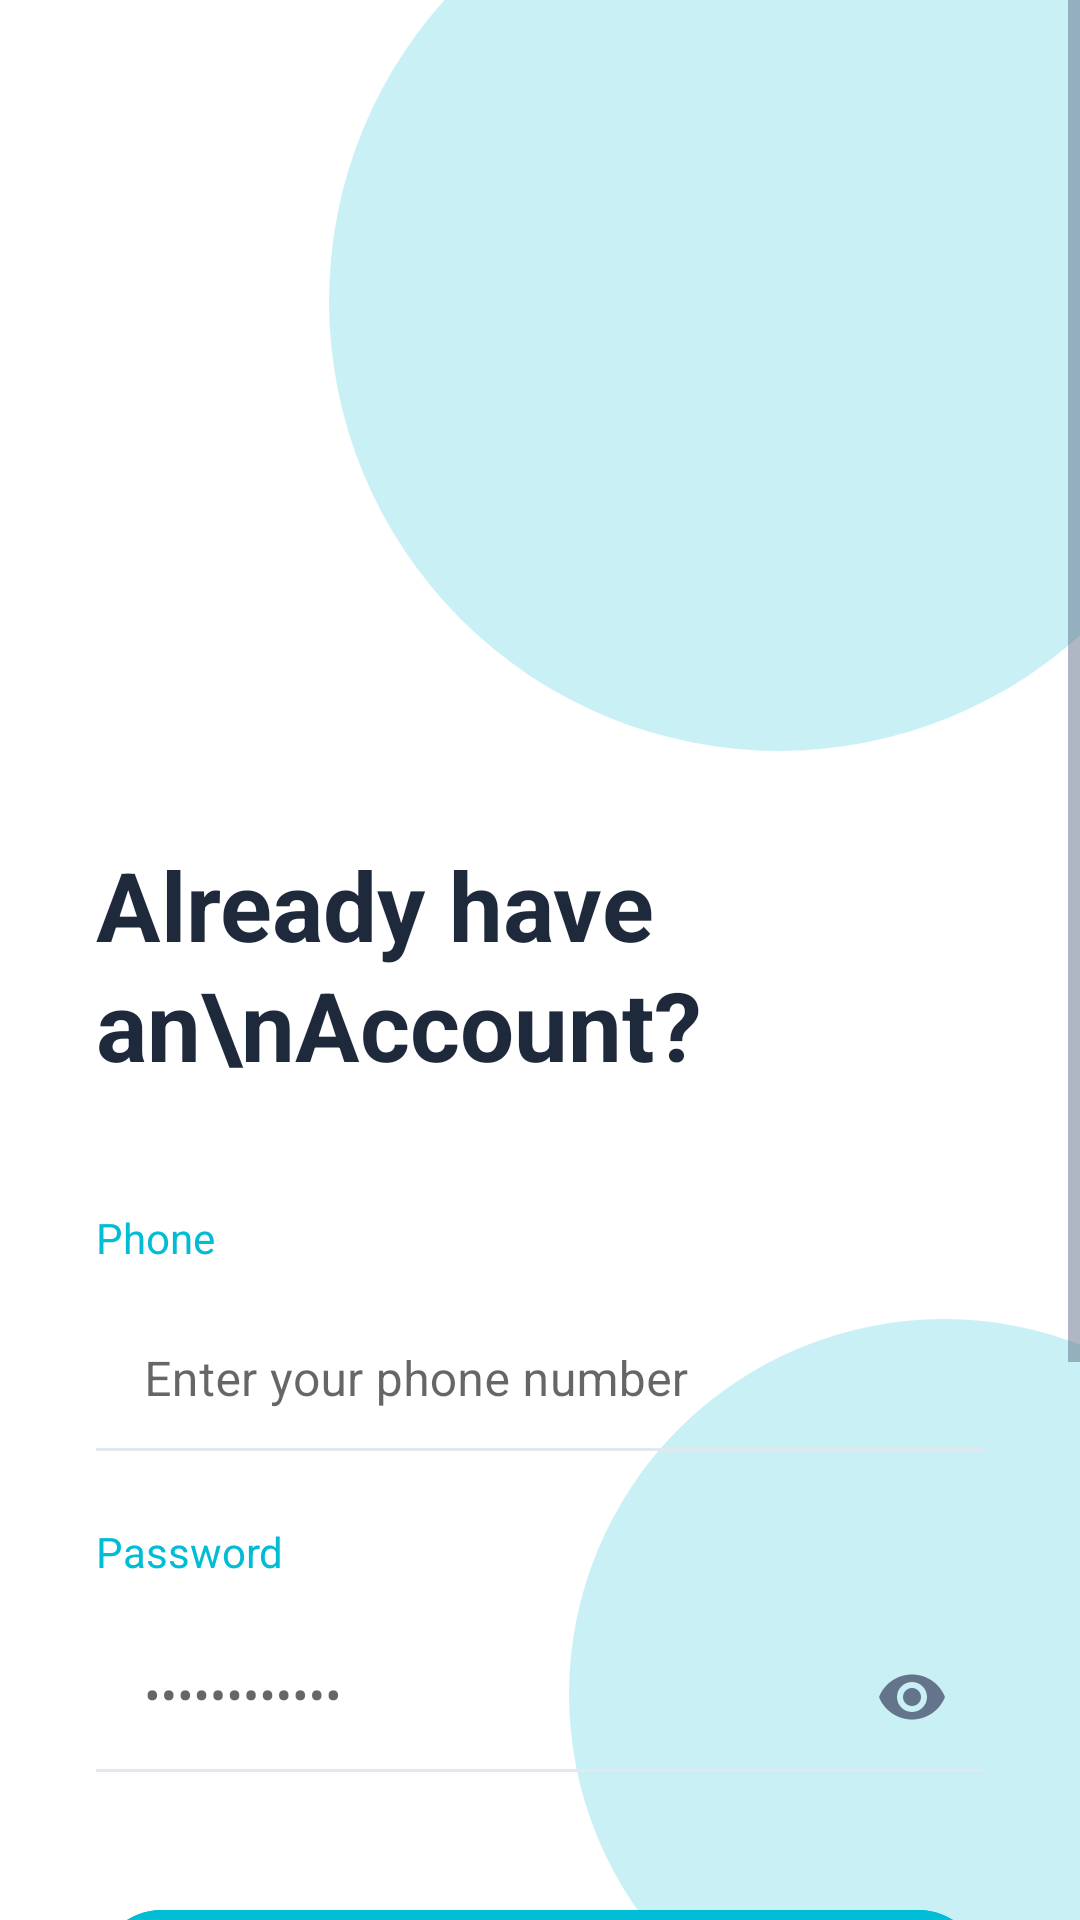

Layout XML and referenced resources for this Android screen:
<!-- AndroidManifest.xml: application theme Theme.SmsReader -->
<!-- res/layout/login_activity.xml -->
<?xml version="1.0" encoding="utf-8"?>

<RelativeLayout xmlns:android="http://schemas.android.com/apk/res/android"
    xmlns:app="http://schemas.android.com/apk/res-auto"
    android:layout_width="match_parent"
    android:layout_height="match_parent"
    android:background="@color/white">

    <View
        android:layout_width="300dp"
        android:layout_height="300dp"
        android:layout_alignParentEnd="true"
        android:layout_alignParentTop="true"
        android:layout_marginTop="-50dp"
        android:layout_marginEnd="-50dp"
        android:background="@drawable/bg_card_glossy"
        android:alpha="0.3" />

    <View
        android:layout_width="250dp"
        android:layout_height="250dp"
        android:layout_alignParentEnd="true"
        android:layout_alignParentBottom="true"
        android:layout_marginEnd="-80dp"
        android:layout_marginBottom="-50dp"
        android:background="@drawable/bg_card_glossy"
        android:alpha="0.3" />

    <ScrollView
        android:layout_width="match_parent"
        android:layout_height="match_parent"
        android:fillViewport="true">

        <LinearLayout
            android:layout_width="match_parent"
            android:layout_height="wrap_content"
            android:orientation="vertical"
            android:padding="32dp">

            <ImageView
                android:layout_width="200dp"
                android:layout_height="200dp"
                android:layout_gravity="center_horizontal"
                android:layout_marginTop="16dp"
                android:layout_marginBottom="32dp"
                android:contentDescription="Cricket Academy Logo"
                android:scaleType="fitCenter"
                android:src="@drawable/logo" />

            <TextView
                android:layout_width="wrap_content"
                android:layout_height="wrap_content"
                android:layout_marginBottom="40dp"
                android:text="Already have an\nAccount?"
                android:textColor="@color/text_primary"
                android:textSize="32sp"
                android:textStyle="bold"
                android:lineHeight="40dp" />

            <TextView
                android:layout_width="wrap_content"
                android:layout_height="wrap_content"
                android:layout_marginBottom="4dp"
                android:text="Phone"
                android:textColor="@color/primary_turquoise"
                android:textSize="14sp" />

            <com.google.android.material.textfield.TextInputLayout
                android:layout_width="match_parent"
                android:layout_height="wrap_content"
                android:layout_marginBottom="24dp"
                android:hint="Enter your phone number"
                app:boxBackgroundMode="none"
                app:hintTextColor="@color/text_hint">

                <com.google.android.material.textfield.TextInputEditText
                    android:id="@+id/edtUsername"
                    android:layout_width="match_parent"
                    android:layout_height="wrap_content"
                    android:background="@null"
                    android:inputType="phone"
                    android:paddingTop="12dp"
                    android:paddingBottom="12dp"
                    android:textColor="@color/text_primary"
                    android:textSize="16sp" />

                <View
                    android:layout_width="match_parent"
                    android:layout_height="1dp"
                    android:layout_gravity="bottom"
                    android:background="@color/light_gray" />
            </com.google.android.material.textfield.TextInputLayout>

            <TextView
                android:layout_width="wrap_content"
                android:layout_height="wrap_content"
                android:layout_marginBottom="4dp"
                android:text="Password"
                android:textColor="@color/primary_turquoise"
                android:textSize="14sp" />

            <com.google.android.material.textfield.TextInputLayout
                android:layout_width="match_parent"
                android:layout_height="wrap_content"
                android:layout_marginBottom="40dp"
                android:hint="••••••••••••"
                app:boxBackgroundMode="none"
                app:hintTextColor="@color/text_hint"
                app:passwordToggleEnabled="true"
                app:passwordToggleTint="@color/text_secondary">

                <com.google.android.material.textfield.TextInputEditText
                    android:id="@+id/edtPassword"
                    android:layout_width="match_parent"
                    android:layout_height="wrap_content"
                    android:background="@null"
                    android:inputType="textPassword"
                    android:paddingTop="12dp"
                    android:paddingBottom="12dp"
                    android:textColor="@color/text_primary"
                    android:textSize="16sp" />

                <View
                    android:layout_width="match_parent"
                    android:layout_height="1dp"
                    android:layout_gravity="bottom"
                    android:background="@color/light_gray" />
            </com.google.android.material.textfield.TextInputLayout>

            <com.google.android.material.button.MaterialButton
                android:id="@+id/btnLogin"
                android:layout_width="match_parent"
                android:layout_height="56dp"
                android:backgroundTint="@color/primary_turquoise"
                android:elevation="8dp"
                android:text="Login"
                android:textColor="@color/white"
                android:textSize="16sp"
                android:textStyle="bold"
                android:textAllCaps="false"
                app:cornerRadius="28dp" />

            <TextView
                android:layout_width="wrap_content"
                android:layout_height="wrap_content"
                android:layout_gravity="center_horizontal"
                android:layout_marginTop="24dp"
                android:layout_marginBottom="32dp"
                android:text="New user? Register Now"
                android:textColor="@color/primary_turquoise"
                android:textSize="15sp"
                android:textStyle="bold" />

            <View
                android:layout_width="match_parent"
                android:layout_height="1dp"
                android:layout_marginStart="32dp"
                android:layout_marginEnd="32dp"
                android:layout_marginBottom="16dp"
                android:background="@color/light_gray" />

            <TextView
                android:layout_width="wrap_content"
                android:layout_height="wrap_content"
                android:layout_gravity="center_horizontal"
                android:layout_marginTop="-24dp"
                android:layout_marginBottom="16dp"
                android:background="@color/white"
                android:paddingStart="16dp"
                android:paddingEnd="16dp"
                android:text="Use other Methods"
                android:textColor="@color/text_secondary"
                android:textSize="13sp" />

            <LinearLayout
                android:layout_width="wrap_content"
                android:layout_height="wrap_content"
                android:layout_gravity="center_horizontal"
                android:layout_marginBottom="32dp"
                android:orientation="horizontal">

                <ImageView
                    android:layout_width="48dp"
                    android:layout_height="48dp"
                    android:layout_marginEnd="16dp"
                    android:contentDescription="Facebook Login"
                    android:padding="8dp"
                    android:src="@android:drawable/ic_dialog_info"
                    app:tint="@color/info" />

                <ImageView
                    android:layout_width="48dp"
                    android:layout_height="48dp"
                    android:contentDescription="Google Login"
                    android:padding="8dp"
                    android:src="@android:drawable/ic_dialog_info"
                    app:tint="@color/error" />
            </LinearLayout>

            <ProgressBar
                android:id="@+id/progressBar"
                android:layout_width="wrap_content"
                android:layout_height="wrap_content"
                android:layout_gravity="center_horizontal"
                android:layout_marginTop="16dp"
                android:indeterminateTint="@color/primary_turquoise"
                android:visibility="gone" />

        </LinearLayout>

    </ScrollView>

</RelativeLayout>
<!-- resources referenced by this layout -->
<resources>
  <color name="error">#EF4444</color>
  <color name="info">#3B82F6</color>
  <color name="light_gray">#E2E8F0</color>
  <color name="primary_turquoise">#00BCD4</color>
  <color name="text_hint">#94A3B8</color>
  <color name="text_primary">#1E293B</color>
  <color name="text_secondary">#64748B</color>
  <color name="white">#FFFFFF</color>
  <!-- drawable bg_card_glossy (drawable) -->
  <?xml version="1.0" encoding="utf-8"?>
  
  <shape xmlns:android="http://schemas.android.com/apk/res/android"
      android:shape="oval">
      <solid android:color="@color/primary_turquoise_light" />
  </shape>
  <style name="Theme.SmsReader" parent="Theme.MaterialComponents.Light.NoActionBar">
          <item name="colorPrimary">@color/primary_turquoise</item>
          <item name="colorPrimaryVariant">@color/primary_turquoise_dark</item>
          <item name="colorOnPrimary">@color/white</item>
          <item name="colorSecondary">@color/primary_turquoise_light</item>
          <item name="colorSecondaryVariant">@color/primary_teal</item>
          <item name="colorOnSecondary">@color/white</item>
          <item name="android:statusBarColor">@color/white</item>
          <item name="android:windowLightStatusBar">true</item>
          <item name="android:windowBackground">@color/white</item>
          <item name="android:textColorPrimary">@color/text_primary</item>
          <item name="android:textColorSecondary">@color/text_secondary</item>
      </style>
  <color name="primary_turquoise_light">#4DD0E1</color>
  <color name="primary_turquoise_dark">#0097A7</color>
  <color name="primary_teal">#009688</color>
</resources>
